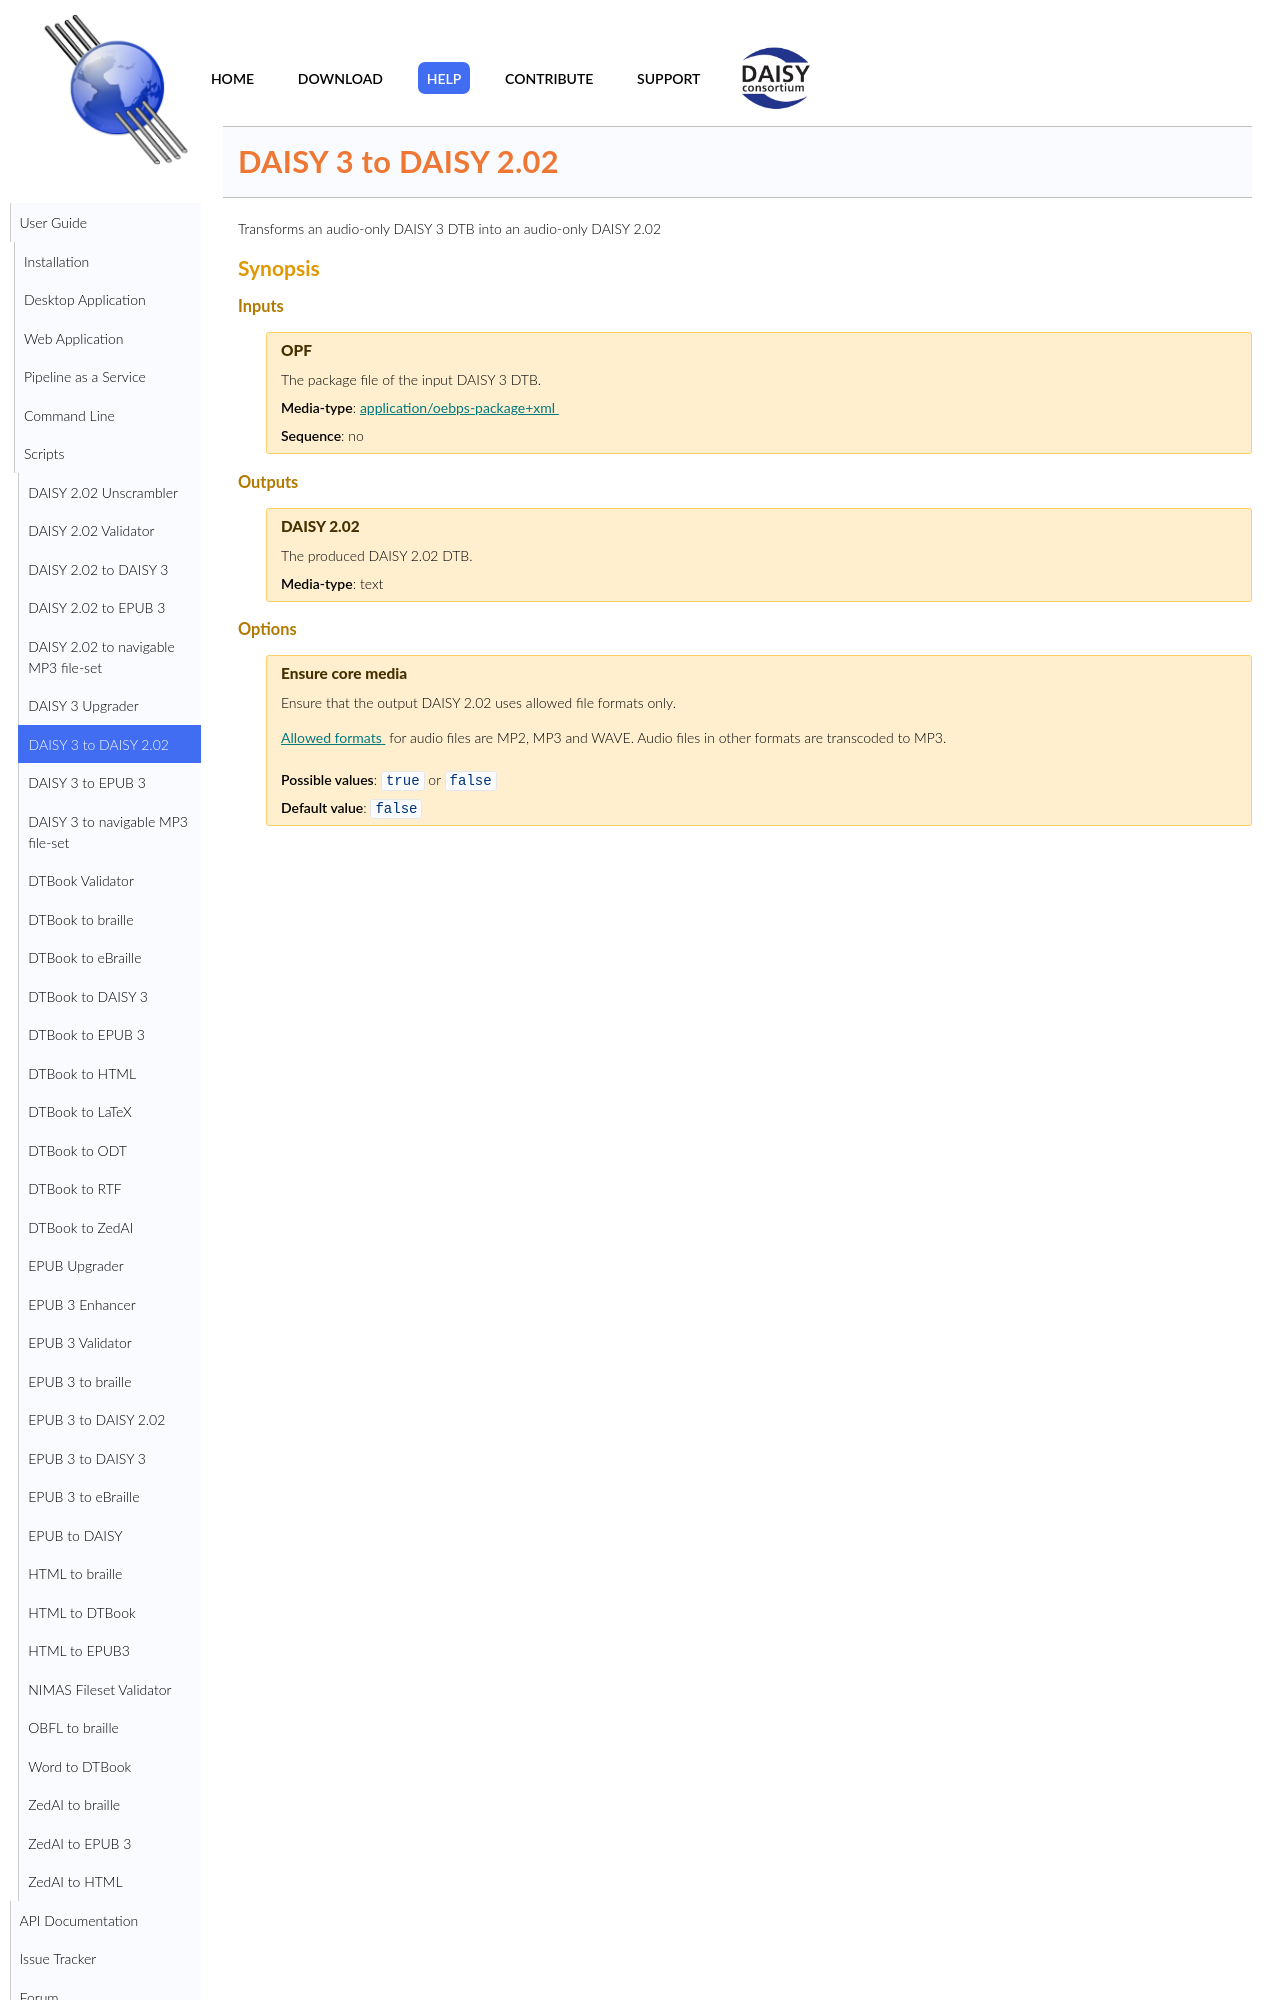

repository: daisy/pipeline · page: modules/daisy3-to-daisy202/doc/index.html · generator: jekyll

<link rel="dp2:permalink" href="http://daisy.github.io/pipeline/Get-Help/User-Guide/Scripts/daisy3-to-daisy202/"/>
<link rev="dp2:doc" href="../src/main/resources/xml/daisy3-to-daisy202.xpl"/>
<link rel="rdf:type" href="http://www.daisy.org/ns/pipeline/userdoc"/>

# DAISY 3 to DAISY 2.02

Transforms an audio-only DAISY 3 DTB into an audio-only DAISY 2.02
